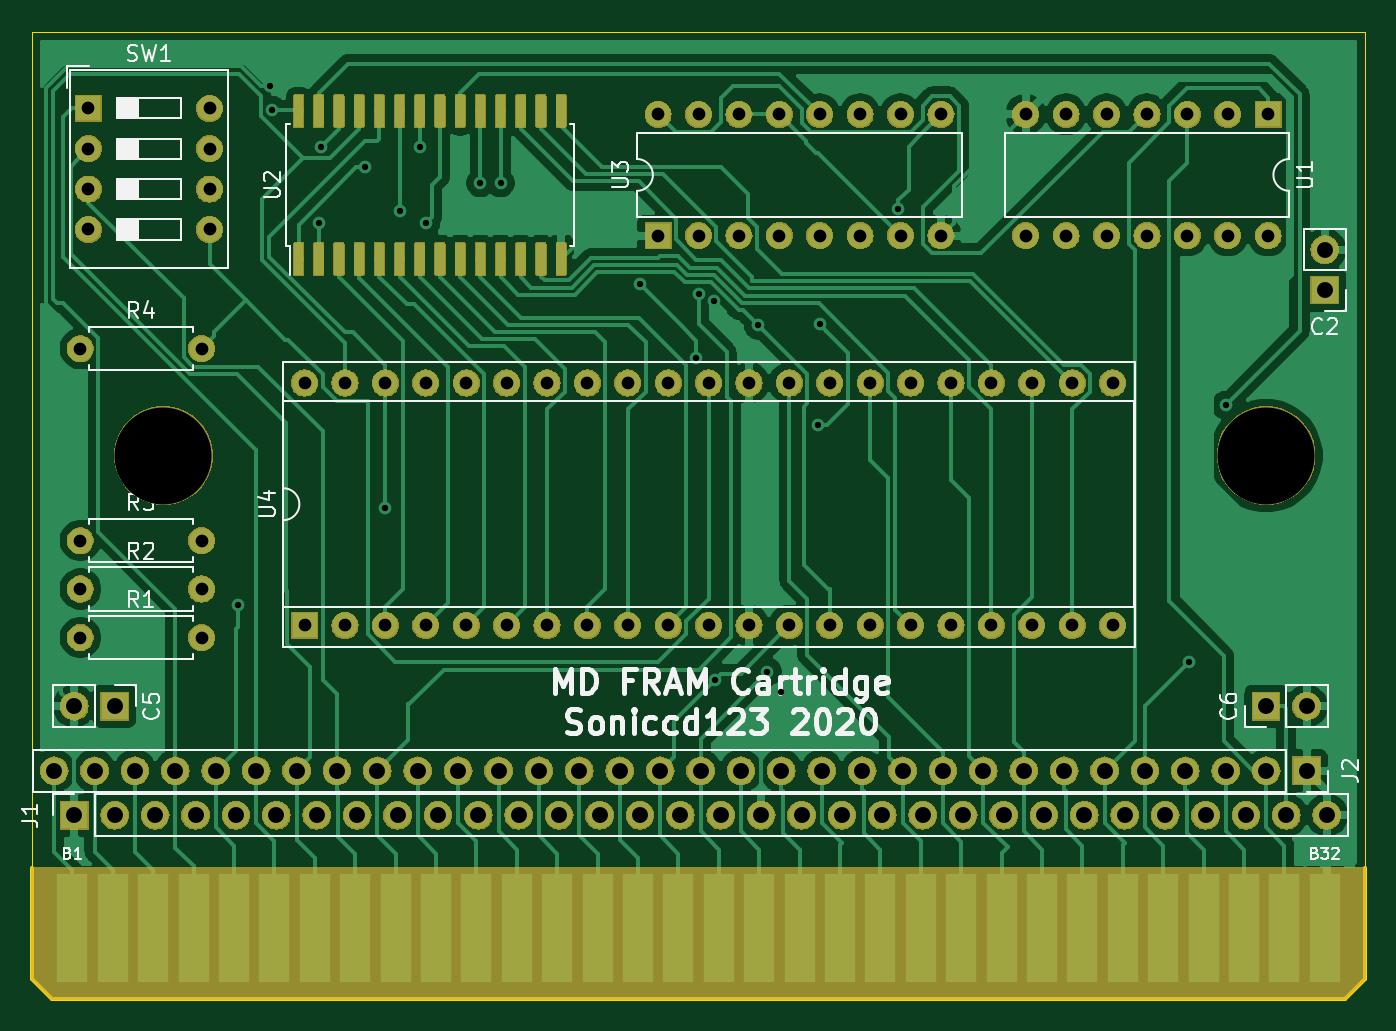
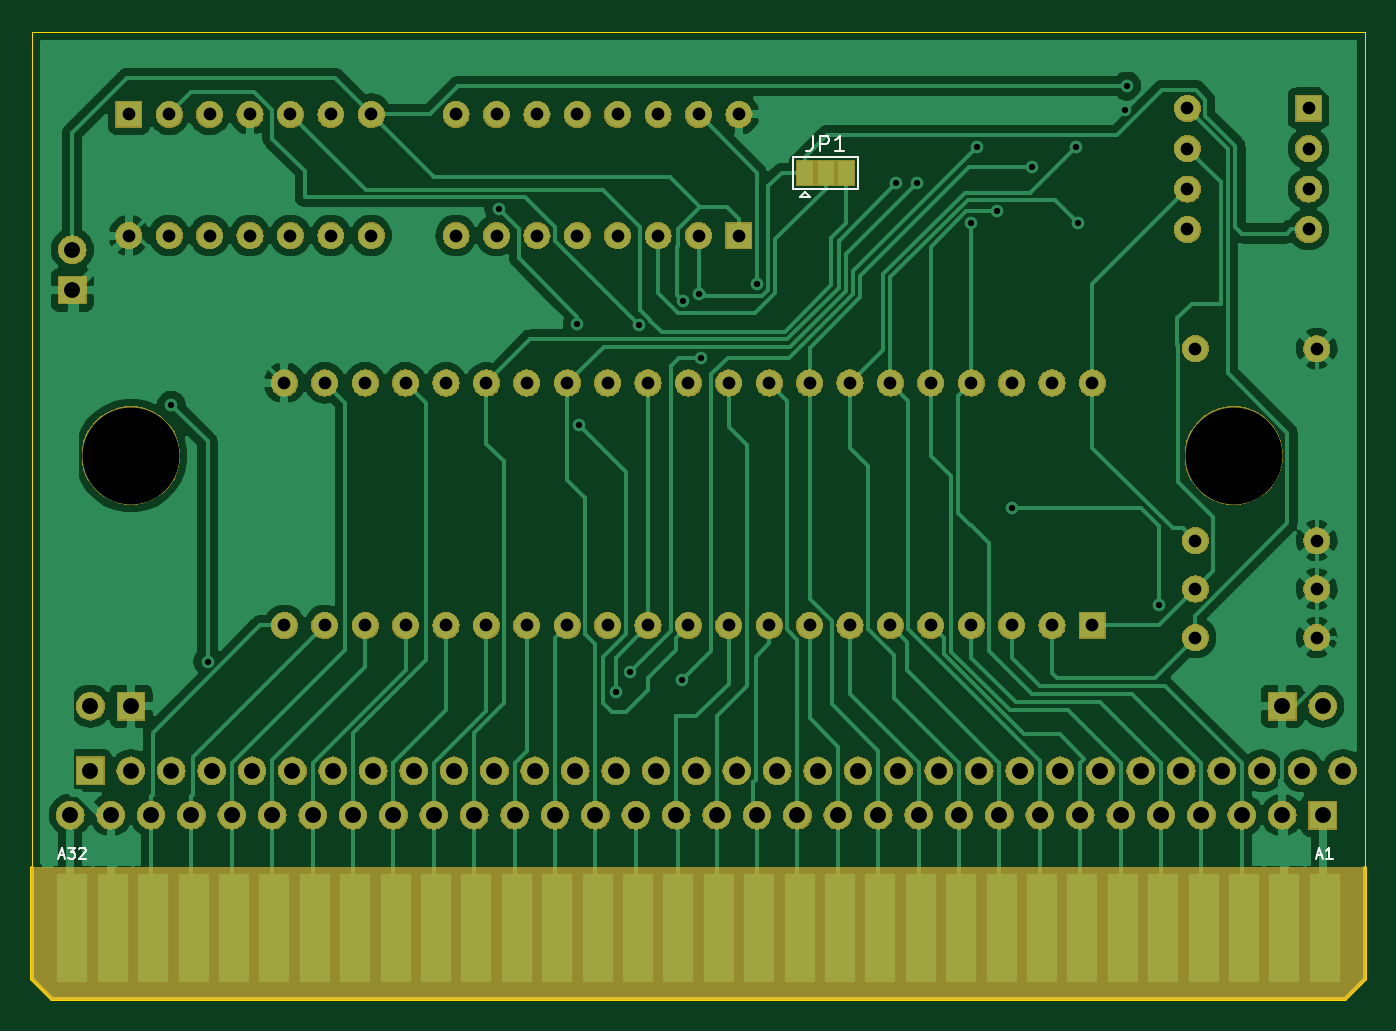
Circuit board: 11 layer files. Board 83.8 x 60.8 mm.
- bottom_copper: Cart_FeRAM-B_Cu.gbr (111170 bytes)
- bottom_mask: Cart_FeRAM-B_Mask.gbr (185174 bytes)
- paste: Cart_FeRAM-B_Paste.gbr (506 bytes)
- bottom_silk: Cart_FeRAM-B_SilkS.gbr (2695 bytes)
- outline: Cart_FeRAM-Edge_Cuts.gbr (944 bytes)
- top_copper: Cart_FeRAM-F_Cu.gbr (156245 bytes)
- top_mask: Cart_FeRAM-F_Mask.gbr (213168 bytes)
- paste: Cart_FeRAM-F_Paste.gbr (53074 bytes)
- top_silk: Cart_FeRAM-F_SilkS.gbr (27392 bytes)
- drill: Cart_FeRAM-NPTH.drl (325 bytes)
- drill: Cart_FeRAM-PTH.drl (2786 bytes)

=== bottom_copper: Cart_FeRAM-B_Cu.gbr (111170 bytes, source omitted) ===
=== bottom_mask: Cart_FeRAM-B_Mask.gbr (185174 bytes, source omitted) ===
=== paste: Cart_FeRAM-B_Paste.gbr ===
G04 #@! TF.GenerationSoftware,KiCad,Pcbnew,(5.1.4)-1*
G04 #@! TF.CreationDate,2020-08-02T04:53:09-03:00*
G04 #@! TF.ProjectId,Cart_FeRAM,43617274-5f46-4655-9241-4d2e6b696361,rev?*
G04 #@! TF.SameCoordinates,Original*
G04 #@! TF.FileFunction,Paste,Bot*
G04 #@! TF.FilePolarity,Positive*
%FSLAX46Y46*%
G04 Gerber Fmt 4.6, Leading zero omitted, Abs format (unit mm)*
G04 Created by KiCad (PCBNEW (5.1.4)-1) date 2020-08-02 04:53:09*
%MOMM*%
%LPD*%
G04 APERTURE LIST*
G04 APERTURE END LIST*
M02*

=== bottom_silk: Cart_FeRAM-B_SilkS.gbr ===
G04 #@! TF.GenerationSoftware,KiCad,Pcbnew,(5.1.4)-1*
G04 #@! TF.CreationDate,2020-08-02T04:53:09-03:00*
G04 #@! TF.ProjectId,Cart_FeRAM,43617274-5f46-4655-9241-4d2e6b696361,rev?*
G04 #@! TF.SameCoordinates,Original*
G04 #@! TF.FileFunction,Legend,Bot*
G04 #@! TF.FilePolarity,Positive*
%FSLAX46Y46*%
G04 Gerber Fmt 4.6, Leading zero omitted, Abs format (unit mm)*
G04 Created by KiCad (PCBNEW (5.1.4)-1) date 2020-08-02 04:53:09*
%MOMM*%
%LPD*%
G04 APERTURE LIST*
%ADD10C,0.100000*%
%ADD11C,0.120000*%
%ADD12C,0.150000*%
G04 APERTURE END LIST*
D10*
X92575000Y-105145666D02*
X92241666Y-105145666D01*
X92641666Y-105345666D02*
X92408333Y-104645666D01*
X92175000Y-105345666D01*
X91575000Y-105345666D02*
X91975000Y-105345666D01*
X91775000Y-105345666D02*
X91775000Y-104645666D01*
X91841666Y-104745666D01*
X91908333Y-104812333D01*
X91975000Y-104845666D01*
X171648333Y-105145666D02*
X171315000Y-105145666D01*
X171715000Y-105345666D02*
X171481666Y-104645666D01*
X171248333Y-105345666D01*
X171081666Y-104645666D02*
X170648333Y-104645666D01*
X170881666Y-104912333D01*
X170781666Y-104912333D01*
X170715000Y-104945666D01*
X170681666Y-104979000D01*
X170648333Y-105045666D01*
X170648333Y-105212333D01*
X170681666Y-105279000D01*
X170715000Y-105312333D01*
X170781666Y-105345666D01*
X170981666Y-105345666D01*
X171048333Y-105312333D01*
X171081666Y-105279000D01*
X170381666Y-104712333D02*
X170348333Y-104679000D01*
X170281666Y-104645666D01*
X170115000Y-104645666D01*
X170048333Y-104679000D01*
X170015000Y-104712333D01*
X169981666Y-104779000D01*
X169981666Y-104845666D01*
X170015000Y-104945666D01*
X170415000Y-105345666D01*
X169981666Y-105345666D01*
D11*
X125494000Y-61230000D02*
X121394000Y-61230000D01*
X121394000Y-61230000D02*
X121394000Y-63230000D01*
X121394000Y-63230000D02*
X125494000Y-63230000D01*
X125494000Y-63230000D02*
X125494000Y-61230000D01*
X124744000Y-63430000D02*
X125044000Y-63730000D01*
X125044000Y-63730000D02*
X124444000Y-63730000D01*
X124744000Y-63430000D02*
X124444000Y-63730000D01*
D12*
X124277333Y-59882380D02*
X124277333Y-60596666D01*
X124324952Y-60739523D01*
X124420190Y-60834761D01*
X124563047Y-60882380D01*
X124658285Y-60882380D01*
X123801142Y-60882380D02*
X123801142Y-59882380D01*
X123420190Y-59882380D01*
X123324952Y-59930000D01*
X123277333Y-59977619D01*
X123229714Y-60072857D01*
X123229714Y-60215714D01*
X123277333Y-60310952D01*
X123324952Y-60358571D01*
X123420190Y-60406190D01*
X123801142Y-60406190D01*
X122277333Y-60882380D02*
X122848761Y-60882380D01*
X122563047Y-60882380D02*
X122563047Y-59882380D01*
X122658285Y-60025238D01*
X122753523Y-60120476D01*
X122848761Y-60168095D01*
M02*

=== outline: Cart_FeRAM-Edge_Cuts.gbr ===
G04 #@! TF.GenerationSoftware,KiCad,Pcbnew,(5.1.4)-1*
G04 #@! TF.CreationDate,2020-08-02T04:53:09-03:00*
G04 #@! TF.ProjectId,Cart_FeRAM,43617274-5f46-4655-9241-4d2e6b696361,rev?*
G04 #@! TF.SameCoordinates,Original*
G04 #@! TF.FileFunction,Profile,NP*
%FSLAX46Y46*%
G04 Gerber Fmt 4.6, Leading zero omitted, Abs format (unit mm)*
G04 Created by KiCad (PCBNEW (5.1.4)-1) date 2020-08-02 04:53:09*
%MOMM*%
%LPD*%
G04 APERTURE LIST*
%ADD10C,0.050000*%
%ADD11C,0.254000*%
G04 APERTURE END LIST*
D10*
X173355000Y-53340000D02*
X173355001Y-105918000D01*
X89535000Y-53340000D02*
X173355000Y-53340000D01*
X89535001Y-105918000D02*
X89535000Y-53340000D01*
D11*
X173355000Y-112903000D02*
X173355000Y-105918000D01*
X172085000Y-114173000D02*
X173355000Y-112903000D01*
X90805000Y-114173000D02*
X172085000Y-114173000D01*
X89535000Y-112903000D02*
X90805000Y-114173000D01*
X89535000Y-105918000D02*
X89535000Y-112903000D01*
M02*

=== top_copper: Cart_FeRAM-F_Cu.gbr (156245 bytes, source omitted) ===
=== top_mask: Cart_FeRAM-F_Mask.gbr (213168 bytes, source omitted) ===
=== paste: Cart_FeRAM-F_Paste.gbr (53074 bytes, source omitted) ===
=== top_silk: Cart_FeRAM-F_SilkS.gbr (27392 bytes, source omitted) ===
=== drill: Cart_FeRAM-NPTH.drl ===
M48
; DRILL file {KiCad (5.1.4)-1} date 02/08/2020 04:53:12
; FORMAT={-:-/ absolute / inch / decimal}
; #@! TF.CreationDate,2020-08-02T04:53:12-03:00
; #@! TF.GenerationSoftware,Kicad,Pcbnew,(5.1.4)-1
; #@! TF.FileFunction,NonPlated,1,2,NPTH
FMAT,2
INCH
T1C0.2400
%
G90
G05
T1
X3.85Y-3.15
X6.58Y-3.15
T0
M30

=== drill: Cart_FeRAM-PTH.drl ===
M48
; DRILL file {KiCad (5.1.4)-1} date 02/08/2020 04:53:12
; FORMAT={-:-/ absolute / inch / decimal}
; #@! TF.CreationDate,2020-08-02T04:53:12-03:00
; #@! TF.GenerationSoftware,Kicad,Pcbnew,(5.1.4)-1
; #@! TF.FileFunction,Plated,1,2,PTH
FMAT,2
INCH
T1C0.0157
T2C0.0315
T3C0.0394
%
G90
G05
T1
X4.035Y-3.52
X4.115Y-2.235
X4.12Y-2.295
X4.235Y-2.575
X4.24Y-2.385
X4.35Y-2.435
X4.4Y-3.28
X4.435Y-2.545
X4.485Y-2.385
X4.5Y-2.575
X4.635Y-2.475
X4.685Y-2.475
X5.0307Y-2.7257
X5.17Y-2.9085
X5.175Y-2.749
X5.2123Y-2.7677
X5.215Y-3.705
X5.3228Y-2.8272
X5.345Y-3.685
X5.38Y-3.735
X5.47Y-3.075
X5.475Y-2.825
X5.67Y-2.5385
X6.3902Y-3.6598
X6.48Y-3.025
T2
X3.645Y-2.885
X3.945Y-2.885
X3.645Y-3.48
X3.945Y-3.48
X3.665Y-2.29
X3.665Y-2.39
X3.665Y-2.49
X3.665Y-2.59
X3.965Y-2.29
X3.965Y-2.39
X3.965Y-2.49
X3.965Y-2.59
X3.645Y-3.36
X3.945Y-3.36
X5.985Y-2.305
X5.985Y-2.605
X6.085Y-2.305
X6.085Y-2.605
X6.185Y-2.305
X6.185Y-2.605
X6.285Y-2.305
X6.285Y-2.605
X6.385Y-2.305
X6.385Y-2.605
X6.485Y-2.305
X6.485Y-2.605
X6.585Y-2.305
X6.585Y-2.605
X4.2Y-2.97
X4.2Y-3.57
X4.3Y-2.97
X4.3Y-3.57
X4.4Y-2.97
X4.4Y-3.57
X4.5Y-2.97
X4.5Y-3.57
X4.6Y-2.97
X4.6Y-3.57
X4.7Y-2.97
X4.7Y-3.57
X4.8Y-2.97
X4.8Y-3.57
X4.9Y-2.97
X4.9Y-3.57
X5.0Y-2.97
X5.0Y-3.57
X5.1Y-2.97
X5.1Y-3.57
X5.2Y-2.97
X5.2Y-3.57
X5.3Y-2.97
X5.3Y-3.57
X5.4Y-2.97
X5.4Y-3.57
X5.5Y-2.97
X5.5Y-3.57
X5.6Y-2.97
X5.6Y-3.57
X5.7Y-2.97
X5.7Y-3.57
X5.8Y-2.97
X5.8Y-3.57
X5.9Y-2.97
X5.9Y-3.57
X6.0Y-2.97
X6.0Y-3.57
X6.1Y-2.97
X6.1Y-3.57
X6.2Y-2.97
X6.2Y-3.57
X3.645Y-3.6
X3.945Y-3.6
X5.075Y-2.305
X5.075Y-2.605
X5.175Y-2.305
X5.175Y-2.605
X5.275Y-2.305
X5.275Y-2.605
X5.375Y-2.305
X5.375Y-2.605
X5.475Y-2.305
X5.475Y-2.605
X5.575Y-2.305
X5.575Y-2.605
X5.675Y-2.305
X5.675Y-2.605
X5.775Y-2.305
X5.775Y-2.605
T3
X3.63Y-4.04
X3.73Y-4.04
X3.83Y-4.04
X3.93Y-4.04
X4.03Y-4.04
X4.13Y-4.04
X4.23Y-4.04
X4.33Y-4.04
X4.43Y-4.04
X4.53Y-4.04
X4.63Y-4.04
X4.73Y-4.04
X4.83Y-4.04
X4.93Y-4.04
X5.03Y-4.04
X5.13Y-4.04
X5.23Y-4.04
X5.33Y-4.04
X5.43Y-4.04
X5.53Y-4.04
X5.63Y-4.04
X5.73Y-4.04
X5.83Y-4.04
X5.93Y-4.04
X6.03Y-4.04
X6.13Y-4.04
X6.23Y-4.04
X6.33Y-4.04
X6.43Y-4.04
X6.53Y-4.04
X6.63Y-4.04
X6.73Y-4.04
X6.725Y-2.64
X6.725Y-2.74
X6.58Y-3.77
X6.68Y-3.77
X3.58Y-3.93
X3.68Y-3.93
X3.78Y-3.93
X3.88Y-3.93
X3.98Y-3.93
X4.08Y-3.93
X4.18Y-3.93
X4.28Y-3.93
X4.38Y-3.93
X4.48Y-3.93
X4.58Y-3.93
X4.68Y-3.93
X4.78Y-3.93
X4.88Y-3.93
X4.98Y-3.93
X5.08Y-3.93
X5.18Y-3.93
X5.28Y-3.93
X5.38Y-3.93
X5.48Y-3.93
X5.58Y-3.93
X5.68Y-3.93
X5.78Y-3.93
X5.88Y-3.93
X5.98Y-3.93
X6.08Y-3.93
X6.18Y-3.93
X6.28Y-3.93
X6.38Y-3.93
X6.48Y-3.93
X6.58Y-3.93
X6.68Y-3.93
X3.63Y-3.77
X3.73Y-3.77
T0
M30
